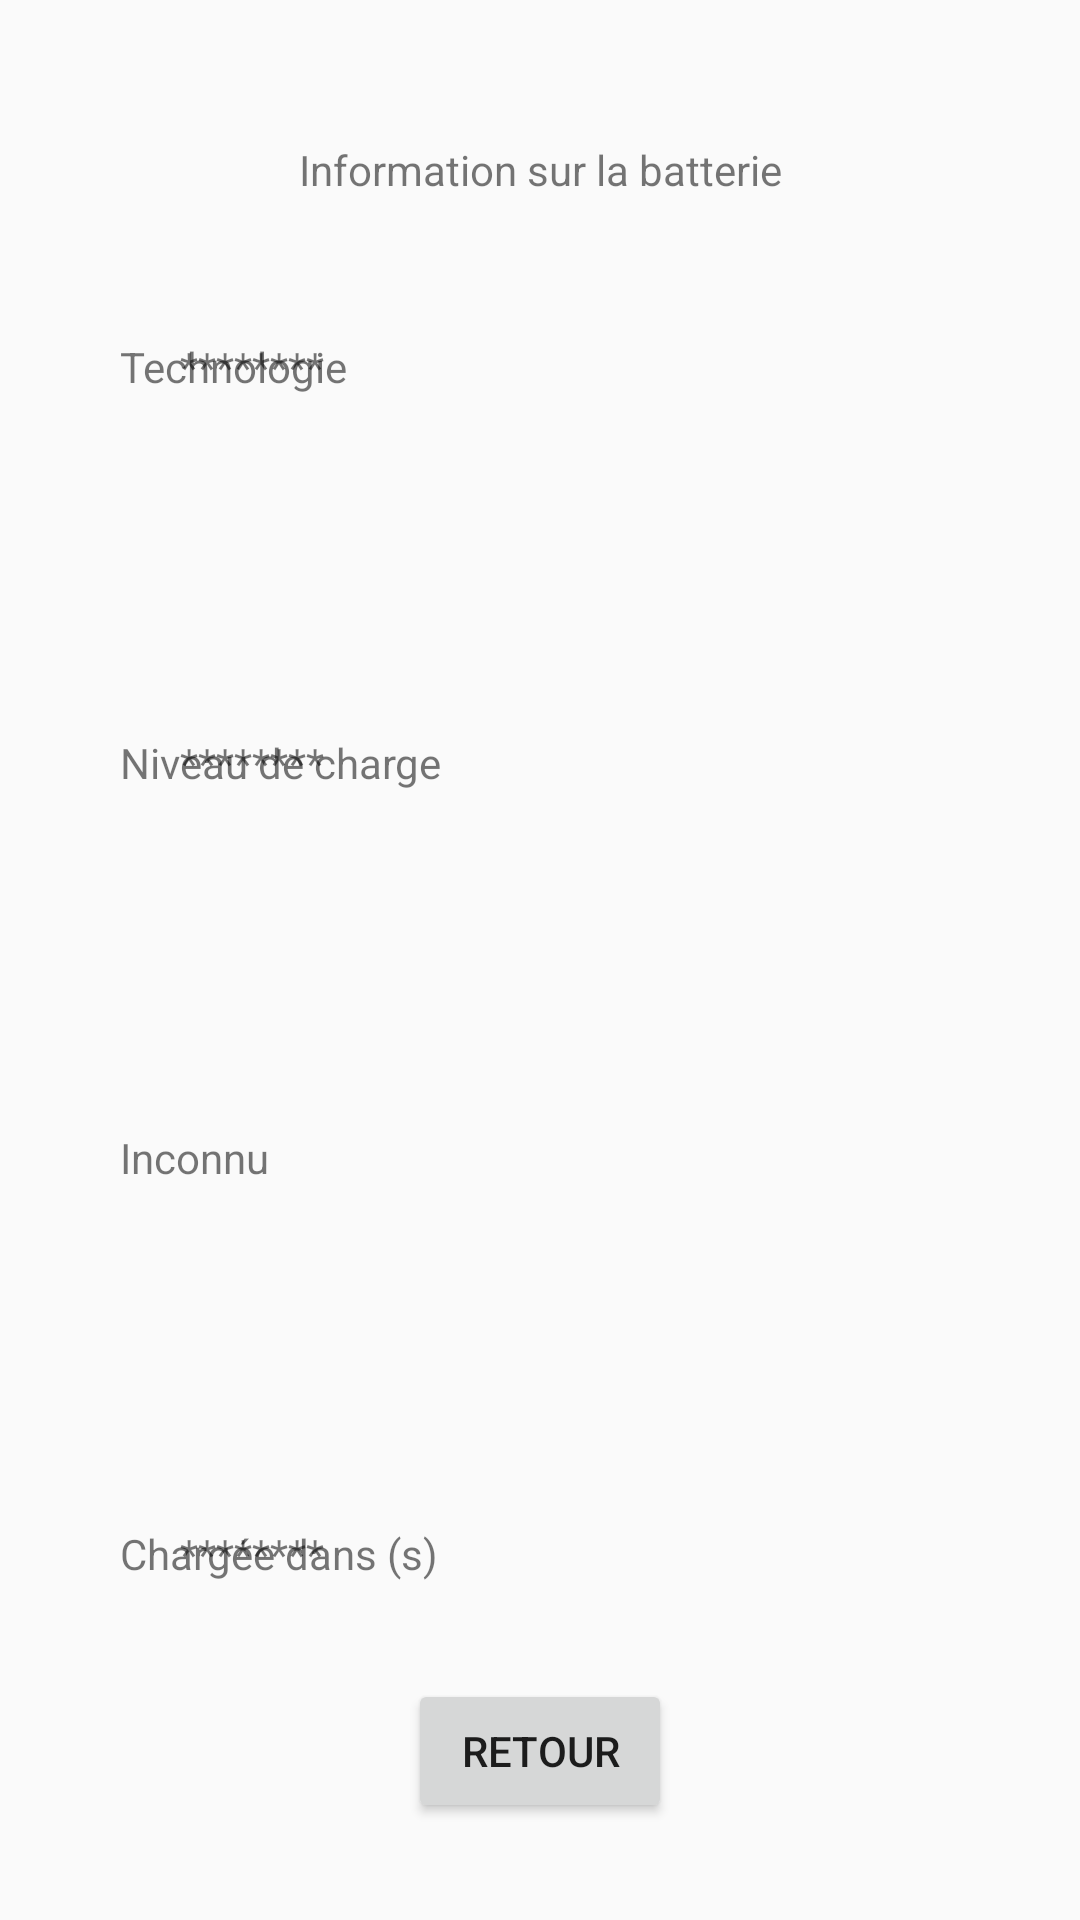

Layout XML and referenced resources for this Android screen:
<!-- AndroidManifest.xml: application theme AppTheme -->
<!-- res/layout/activity_batterie.xml -->
<?xml version="1.0" encoding="utf-8"?>
<androidx.constraintlayout.widget.ConstraintLayout xmlns:android="http://schemas.android.com/apk/res/android"
    xmlns:app="http://schemas.android.com/apk/res-auto"
    xmlns:tools="http://schemas.android.com/tools"
    android:layout_width="match_parent"
    android:layout_height="match_parent"
    tools:context=".BatterieActivity">

    

    <TextView
        android:id="@+id/info_batterie"
        android:layout_width="wrap_content"
        android:layout_height="wrap_content"
        android:text="@string/info_batterie"
        app:layout_constraintTop_toTopOf="parent"
        app:layout_constraintBottom_toTopOf="@id/info_bat_texte_techno"
        app:layout_constraintStart_toStartOf="parent"
        app:layout_constraintEnd_toEndOf="parent"
        />

    <TextView
        android:id="@+id/info_bat_texte_techno"
        android:layout_width="wrap_content"
        android:layout_height="wrap_content"
        android:text="@string/bat_techno"
        app:layout_constraintTop_toTopOf="@id/texte_group"
        app:layout_constraintBottom_toTopOf="@id/info_bat_texte_nivcharge"
        app:layout_constraintStart_toStartOf="@id/texte_group"
        />

    <TextView
        android:id="@+id/info_bat_techno"
        android:layout_width="wrap_content"
        android:layout_height="wrap_content"
        android:text="********"
        app:layout_constraintTop_toTopOf="@id/info_group"
        app:layout_constraintBottom_toTopOf="@id/info_bat_nivcharge"
        app:layout_constraintStart_toStartOf="@id/info_group"
        />

    <TextView
        android:id="@+id/info_bat_texte_nivcharge"
        android:layout_width="wrap_content"
        android:layout_height="wrap_content"
        android:text="@string/niv_charge"
        app:layout_constraintTop_toBottomOf="@id/info_bat_texte_techno"
        app:layout_constraintBottom_toTopOf="@id/info_bat_texte_etatcharge"
        app:layout_constraintStart_toStartOf="@id/texte_group"
        />

    <TextView
        android:id="@+id/info_bat_nivcharge"
        android:layout_width="wrap_content"
        android:layout_height="wrap_content"
        android:text="********"
        app:layout_constraintTop_toBottomOf="@id/info_bat_techno"
        app:layout_constraintBottom_toTopOf="@id/info_bat_texte_etatcharge"
        app:layout_constraintStart_toStartOf="@id/info_group"
        />

    <TextView
        android:id="@+id/info_bat_texte_etatcharge"
        android:layout_width="wrap_content"
        android:layout_height="wrap_content"
        android:text="@string/charg_etat"
        app:layout_constraintTop_toBottomOf="@id/info_bat_texte_nivcharge"
        app:layout_constraintBottom_toTopOf="@id/info_bat_texte_fincharge"
        app:layout_constraintStart_toStartOf="@id/texte_group"
        />

    <TextView
        android:id="@+id/info_bat_texte_fincharge"
        android:layout_width="wrap_content"
        android:layout_height="wrap_content"
        android:text="@string/fin_charge"
        app:layout_constraintTop_toBottomOf="@id/info_bat_texte_etatcharge"
        app:layout_constraintBottom_toBottomOf="@id/texte_group"
        app:layout_constraintStart_toStartOf="@id/texte_group"
        />

    <TextView
        android:id="@+id/info_bat_fincharge"
        android:layout_width="wrap_content"
        android:layout_height="wrap_content"
        android:text="********"
        app:layout_constraintTop_toBottomOf="@id/info_bat_texte_etatcharge"
        app:layout_constraintBottom_toBottomOf="@id/info_group"
        app:layout_constraintStart_toStartOf="@id/info_group"
        />

    <Button
        android:id="@+id/info_bat_ret"
        android:layout_width="wrap_content"
        android:layout_height="wrap_content"
        android:text="@string/btn_retour"
        app:layout_constraintTop_toBottomOf="@id/info_bat_texte_fincharge"
        app:layout_constraintBottom_toBottomOf="parent"
        app:layout_constraintStart_toStartOf="parent"
        app:layout_constraintEnd_toEndOf="parent"
        />

    <androidx.constraintlayout.widget.Group
        android:id="@+id/texte_group"
        android:layout_width="120dp"
        android:layout_height="match_parent"
        android:layout_marginStart="40dp"
        app:constraint_referenced_ids="info_bat_texte_techno,
            info_bat_texte_nivcharge,info_bat_texte_fincharge"
        app:layout_constraintTop_toTopOf="parent"
        app:layout_constraintBottom_toBottomOf="parent"
        app:layout_constraintStart_toStartOf="parent"
        app:layout_constraintVertical_bias="0.0" />

    <androidx.constraintlayout.widget.Group
        android:id="@+id/info_group"
        android:layout_width="wrap_content"
        android:layout_height="match_parent"
        android:layout_marginStart="20dp"
        app:constraint_referenced_ids="info_bat_techno,info_bat_nivcharge,info_bat_fincharge"
        app:layout_constraintTop_toTopOf="parent"
        app:layout_constraintBottom_toBottomOf="parent"
        app:layout_constraintStart_toEndOf="@id/texte_group"
        app:layout_constraintVertical_bias="0.0" />

</androidx.constraintlayout.widget.ConstraintLayout>
<!-- resources referenced by this layout -->
<resources>
  <string name="bat_techno">Technologie</string>
  <string name="btn_retour">Retour</string>
  <string name="charg_etat">Inconnu</string>
  <string name="fin_charge">Chargée dans (s)</string>
  <string name="info_batterie">Information sur la batterie</string>
  <string name="niv_charge">Niveau de charge</string>
  <style name="AppTheme" parent="Theme.AppCompat.Light.DarkActionBar">
          
          <item name="colorPrimary">@color/colorPrimary</item>
          <item name="colorPrimaryDark">@color/colorPrimaryDark</item>
          <item name="colorAccent">@color/colorAccent</item>
      </style>
  <!-- not gathered from this repository: default colours our renderer supplied (Android Studio template values) -->
  <color name="colorPrimary">#FF6200EE</color>
  <color name="colorPrimaryDark">#FF3700B3</color>
  <color name="colorAccent">#FF03DAC5</color>
</resources>
